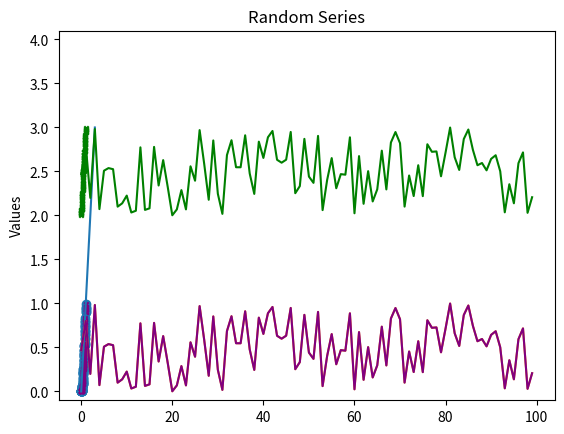
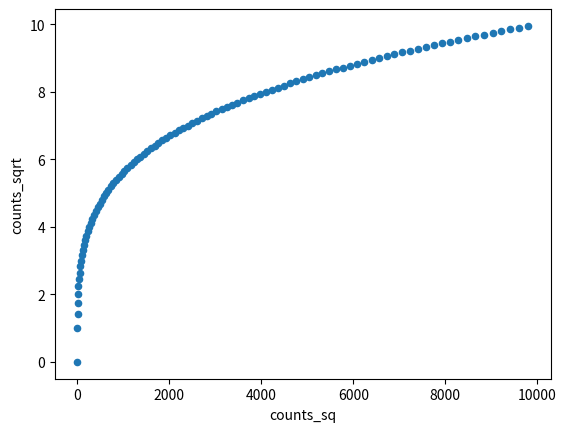
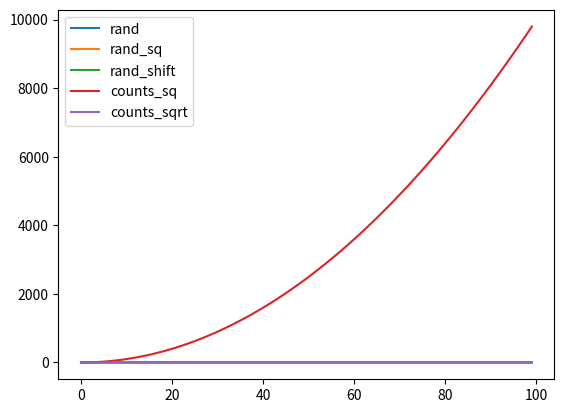
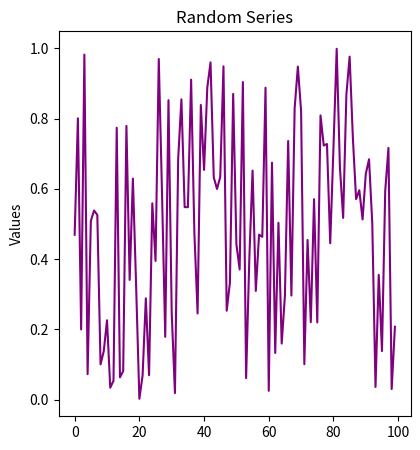
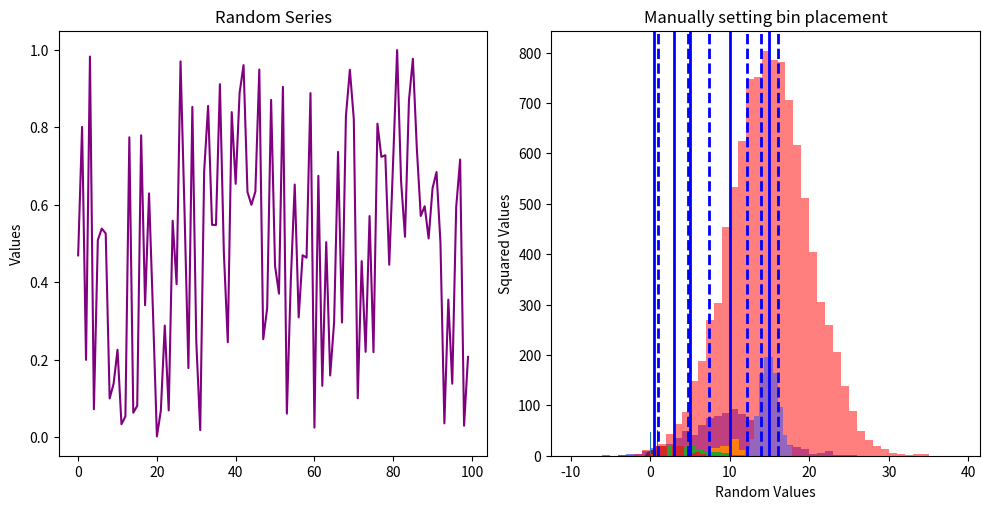

These charts were generated, in order, by the following Python code:
#!/usr/bin/env python
# coding: utf-8

# In[2]:


import pandas as pd
import numpy as np
my_array = np.array([['Montgomery','Yellohammer state',52423],
                     ['Sacramento','Golden state',163707],
                     ['Oklahoma City','Sooner state',69960 ]])
b=pd.DataFrame(my_array)
b


# In[3]:


b.columns=['a1','b1','c1']
b.index=['cal','bos','ny']
b


# In[5]:


names = ['George',
         'John',
         'Thomas',
         'James',
         'Andrew',
         'Martin',
         'William',
         'Zachary',
         'Millard',
         'Franklin']
data=pd.DataFrame(index=names)
print(data)


# In[28]:


data['country']=['USA','CAN','USA','IND','IND','GRE','GER','NETH','UK','GER']
data['country']


# In[33]:


data['ad_views'] = [16, 42, 32, 13, 63, 19, 65, 23, 16, 77]
data['items_purchased'] = [2, 1, 0, 8, 0, 5, 7, 3, 0, 5]
data['avg']=data['items_purchased']/data['ad_views']
print (data)
data['items_purchased']/data['ad_views']


# In[17]:


data.loc['George']


# In[20]:


data.loc[:,'ad_views']


# In[22]:


data.iloc[2:6,2]


# data.loc[lambda b:data['items_purchased']>2,:]

# In[23]:


data.loc[lambda b:data['items_purchased']>2,:]


# In[27]:


data.loc[lambda c:data['ad_views']>10,:]


# In[25]:


data[data['items_purchased'] > 1]


# In[29]:


data.groupby('country')


# In[34]:


data.groupby('country')['ad_views'].aggregate(np.mean)


# In[35]:


import matplotlib.pyplot as plt
import numpy as np
import pandas as pd 
get_ipython().run_line_magic('matplotlib', 'inline')
plt.plot([0, 1, 2, 3])
plt.show()


# In[36]:


np.random.seed(1221)


# In[37]:


df = pd.DataFrame()


# In[38]:


df


# In[39]:


df['rand'] = np.random.rand(100)


# In[44]:


df['rand_sq'] = df['rand'] ** 2
df['rand_shift'] = df['rand'] + 2
df['counts_sq'] = df.index ** 2
df['counts_sqrt'] = np.sqrt(df.index)
df


# In[45]:


plt.plot(df['rand'])
plt.show()


# In[51]:


plt.plot(df['rand'], color='purple')
plt.plot(df['rand_shift'],color='green')
plt.ylim([-0.1, 4.1])
plt.ylabel('Values')
plt.title('Random Series')
plt.show()


# In[52]:


plt.scatter(x=df['rand'], y=df['rand_sq'])
plt.show()


# In[55]:


plt.scatter(
    x=df['rand'],
    y=df['rand_sq'],
    color='purple',
    marker='x', s=10
)
plt.scatter(
    x=df['rand'],
    y=df['rand_shift'],
    color='green',
    marker='x', s=10
)
plt.show()


# In[62]:


df.plot(kind='scatter', x='counts_sq',y= 'counts_sqrt')
df.plot(kind='line')
plt.show()


# In[63]:


plt.figure(figsize=(10, 5))


# In[64]:


plt


# In[65]:


plt.figure(figsize=(10, 5))

plt.subplot(1, 2, 1)
plt.plot(df['rand'], color='purple')
plt.ylabel('Values')
plt.title('Random Series')


# In[73]:


plt.figure(figsize=(10, 5))

plt.subplot(1, 2, 1)
plt.plot(df['rand'], color='purple')
plt.ylabel('Values')
plt.title('Random Series')

plt.subplot(1, 2, 2)
plt.scatter(x = df['rand_sq'], y = df['rand'], color='green')
plt.ylabel('Squared Values')
plt.title('Squared Series')

plt.tight_layout()
plt.show()


# In[74]:


import pandas as pd
import numpy as np
import matplotlib.pyplot as plt
get_ipython().run_line_magic('matplotlib', 'inline')
# Data to play with. Twice the histograms, twice the fun.
x = np.random.normal(10, 5, 1000)
y = np.random.normal(15, 5, 10000)

# Override bin defaults with specific bin bounds.
# FYI `alpha` controls the opacity.
plt.hist(x, color='blue', bins=np.arange(-10, 40), alpha=.5) 
plt.hist(y, color='red', bins=np.arange(-10, 40), alpha=.5)
plt.title('Manually setting bin placement')
plt.xlabel('Random Values')

plt.show()


# In[2]:


import pandas as pd

# Make a blank data frame.
df = pd.DataFrame()

# Populate it with data.
df['age'] = [14, 12, 11, 10, 8, 6, 8]
import numpy as np

np.mean(df['age'])
import statistics

statistics.median(df['age'])

# Using NumPy.
#import numpy as np

#np.median(df['age'])


# In[5]:


import numpy as np
import pandas as pd
import matplotlib.pyplot as plt
get_ipython().run_line_magic('matplotlib', 'inline')
bernoulli= np.random.binomial(1, .5, 100)

#Plot a histogram.
plt.hist(bernoulli)
plt.axvline(bernoulli.mean(), color='b', linestyle='solid', linewidth=2)

# Add a vertical line at one standard deviation above the mean.
plt.axvline(bernoulli.mean() + bernoulli.std(), color='b', linestyle='dashed', linewidth=2)
# Print the histogram


# Print the histogram.

plt.show()


# In[9]:


binomial = np.random.binomial(20, 0.5, 100)

# Plot a histogram.
plt.hist(binomial)
plt.axvline(binomial.mean(), color='b', linestyle='solid', linewidth=2)

# Add a vertical line at one standard deviation above the mean.
plt.axvline(binomial.mean() + binomial.std(), color='b', linestyle='dashed', linewidth=2)
plt.show()


# In[10]:


gamma = np.random.gamma(5,1, 100)
plt.axvline(gamma.mean(), color='b', linestyle='solid', linewidth=2)

# Add a vertical line at one standard deviation above the mean.
plt.axvline(gamma.mean() + gamma.std(), color='b', linestyle='dashed', linewidth=2)
# Plot a histogram.
plt.hist(gamma)

# Print the histogram.
plt.show()


# In[11]:


poisson = np.random.poisson(3, 100)
plt.axvline(poisson.mean(), color='b', linestyle='solid', linewidth=2)

# Add a vertical line at one standard deviation above the mean.
plt.axvline(poisson.mean() + poisson.std(), color='b', linestyle='dashed', linewidth=2)
# Plot a histogram.
plt.hist(poisson)

# Print the histogram.
plt.show()


# In[12]:


norm1 = np.random.normal(5, 0.5, 1000)
norm2 = np.random.normal(10, 1, 1000)
third=norm1+norm2
mean = np.mean(third)
sd = np.std(third)
plt.hist(third)
plt.axvline(third.mean(), color='b', linestyle='solid', linewidth=2)

# Add a vertical line at one standard deviation above the mean.
plt.axvline(third.mean() + third.std(), color='b', linestyle='dashed', linewidth=2)
plt.axvline(third.mean()-third.std(), color='b', linestyle='dashed', linewidth=2)
plt.show()


# In[ ]:




